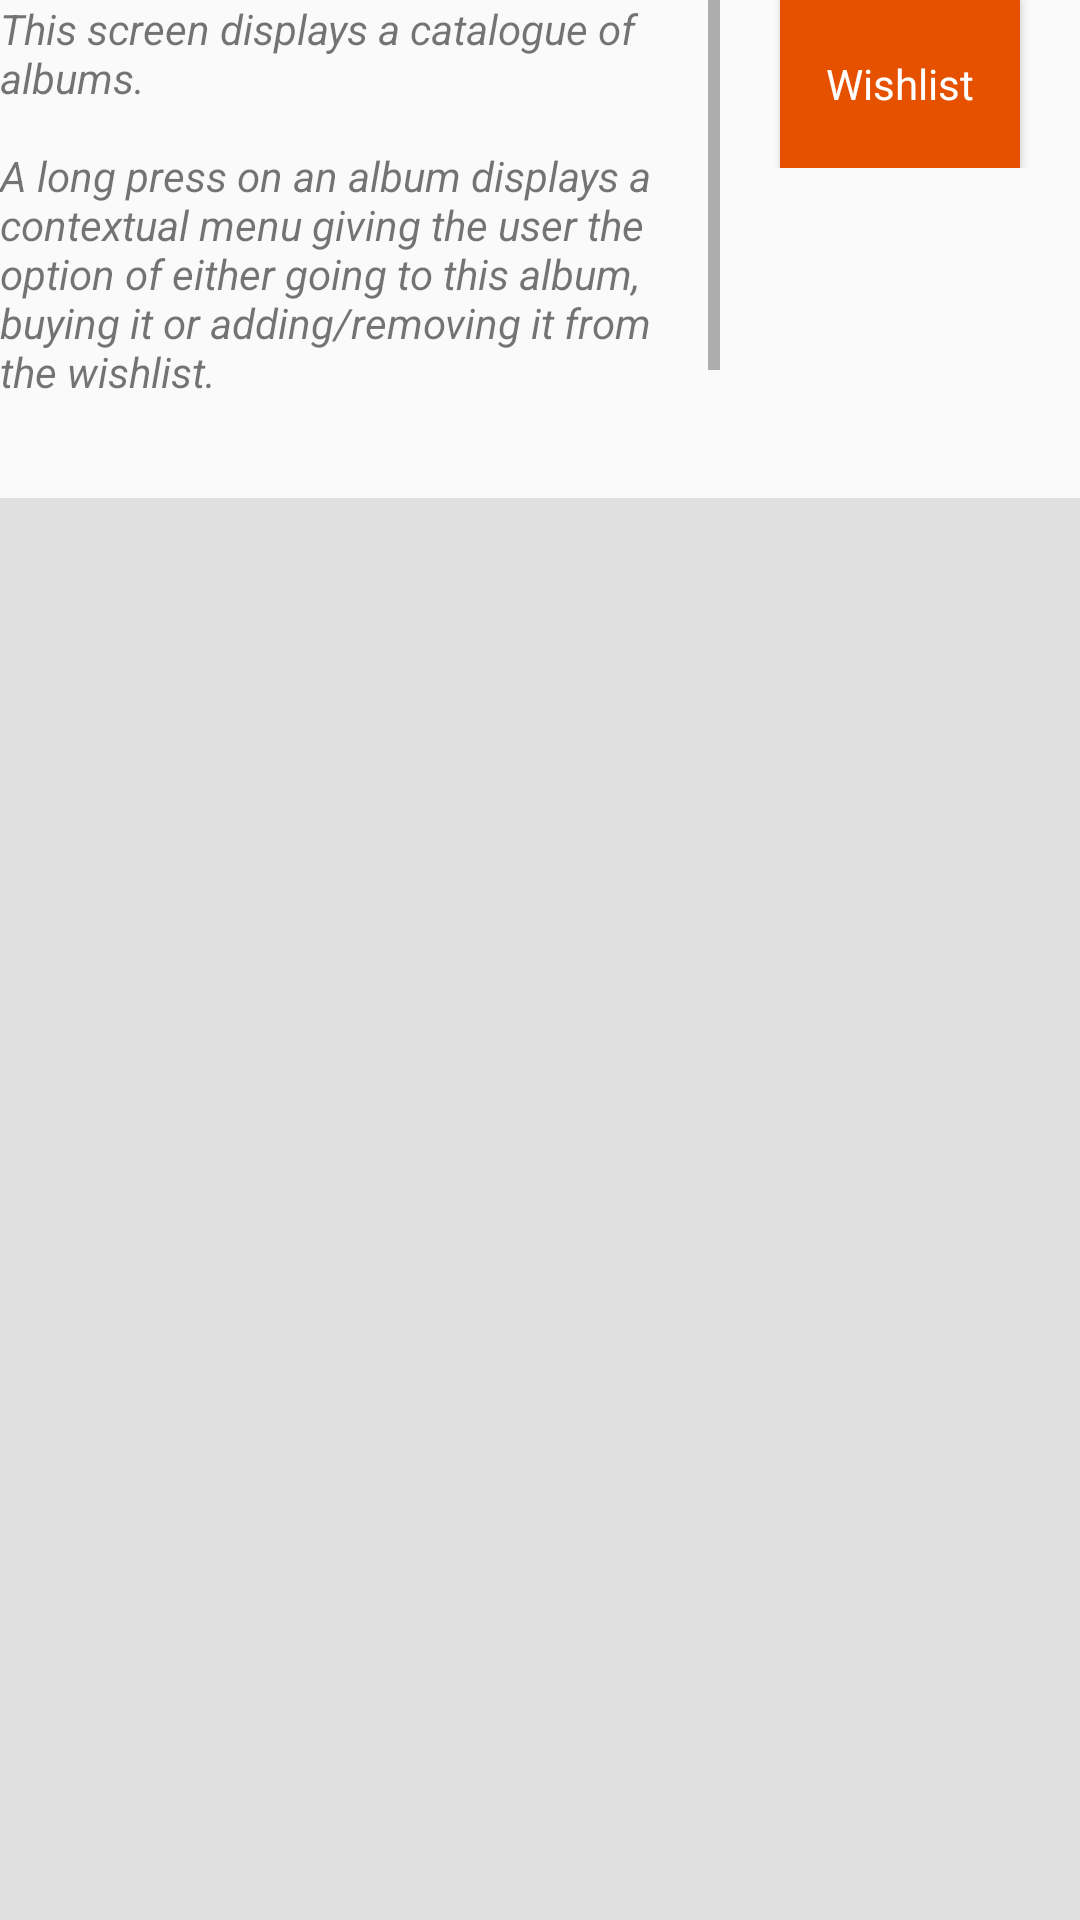

The Android layout XML behind this screen, and the referenced resources:
<!-- AndroidManifest.xml: application theme AppTheme -->
<!-- res/layout/activity_catalogue.xml -->
<?xml version="1.0" encoding="utf-8"?>
<LinearLayout xmlns:android="http://schemas.android.com/apk/res/android"
    xmlns:app="http://schemas.android.com/apk/res-auto"
    xmlns:tools="http://schemas.android.com/tools"
    android:layout_width="match_parent"
    android:layout_height="wrap_content"
    android:layout_margin="@dimen/activity_margin"
    android:orientation="vertical"
    tools:context="com.oz_heng.apps.android.musicshop.CatalogueActivity">

    <LinearLayout
        android:layout_width="match_parent"
        android:layout_height="wrap_content"
        android:baselineAligned="false"
        android:orientation="horizontal">

        <ScrollView style="@style/PurposeScrollViewStyle">

            <TextView
                android:id="@+id/catalog_purpose"
                style="@style/PurposeTextViewStyle"
                android:text="@string/catalogue_purpose" />

        </ScrollView>

        <ScrollView style="@style/VerticalButtonsScrollViewStyle">

            <LinearLayout style="@style/VerticalButtonsLinearLayoutStyle">

                <Button
                    android:id="@+id/catalogue_goto_wishlist"
                    style="@style/ButtonStyle"
                    android:text="@string/wishlist" />

            </LinearLayout>

        </ScrollView>

    </LinearLayout>

    
    <GridView
        android:id="@+id/catalogue_gridview"
        style="@style/GridViewStyle" />

</LinearLayout>
<!-- resources referenced by this layout -->
<resources>
  <dimen name="activity_margin">16dp</dimen>
  <string name="catalogue_purpose">"This screen displays a catalogue of albums.\n\nA long press on an album displays a contextual menu giving the user the option of either going to this album, buying it or adding/removing it from the wishlist.\n\nClicking on the Wishlist button will display the wishlist."</string>
  <string name="wishlist">Wishlist</string>
  <style name="ButtonStyle">
          <item name="android:layout_width">80dp</item>
          <item name="android:layout_height">56dp</item>
          <item name="android:textAppearance">?android:textAppearanceSmall</item>
          <item name="android:textColor">@color/colorWhite</item>
          <item name="android:background">@color/colorAccent</item>
          <item name="android:gravity">center</item>
      </style>
  <style name="GridViewStyle">
          <item name="android:layout_width">match_parent</item>
          <item name="android:layout_height">match_parent</item>
          <item name="android:layout_marginTop">@dimen/activity_margin</item>
          <item name="android:columnWidth">90dp</item>
          <item name="android:gravity">center</item>
          <item name="android:horizontalSpacing">10dp</item>
          <item name="android:numColumns">auto_fit</item>
          <item name="android:stretchMode">columnWidth</item>
          <item name="android:verticalSpacing">10dp</item>
          <item name="android:background">@color/colorGray300</item>
          <item name="android:drawSelectorOnTop">true</item>
      </style>
  <style name="PurposeScrollViewStyle">
          <item name="android:layout_width">0dp</item>
          <item name="android:layout_height">@dimen/textview_purpose_height</item>
          <item name="android:layout_weight">2</item>
          <item name="android:orientation">vertical</item>
      </style>
  <style name="PurposeTextViewStyle">
          <item name="android:layout_width">wrap_content</item>
          <item name="android:layout_height">wrap_content</item>
          <item name="android:layout_marginRight">@dimen/activity_margin_half</item>
          <item name="android:textStyle">italic</item>
      </style>
  <style name="VerticalButtonsLinearLayoutStyle">
          <item name="android:layout_width">match_parent</item>
          <item name="android:layout_height">wrap_content</item>
          <item name="android:layout_marginLeft">@dimen/activity_margin_half</item>
          <item name="android:layout_marginRight">@dimen/activity_margin_half</item>
          <item name="android:gravity">center_horizontal</item>
          <item name="android:orientation">vertical</item>
      </style>
  <style name="VerticalButtonsScrollViewStyle">
          <item name="android:layout_width">0dp</item>
          <item name="android:layout_height">@dimen/textview_purpose_height</item>
          <item name="android:layout_weight">1</item>
          <item name="android:orientation">vertical</item>
      </style>
  <style name="AppTheme" parent="Theme.AppCompat.Light.DarkActionBar">
          
          <item name="colorPrimary">@color/colorPrimary</item>
          <item name="colorPrimaryDark">@color/colorPrimaryDark</item>
          <item name="colorAccent">@color/colorAccent</item>
      </style>
  <color name="colorWhite">#FFFFFF</color>
  <color name="colorAccent">@color/colorOrange900</color>
  <color name="colorGray300">#E0E0E0</color>
  <dimen name="textview_purpose_height">150dp</dimen>
  <dimen name="activity_margin_half">8dp</dimen>
  <color name="colorPrimary">@color/colorDeepOrange600</color>
  <color name="colorPrimaryDark">@color/colorDeepOrange900</color>
  <color name="colorOrange900">#E65100</color>
  <color name="colorDeepOrange600">#F4511E</color>
  <color name="colorDeepOrange900">#BF360C</color>
</resources>
